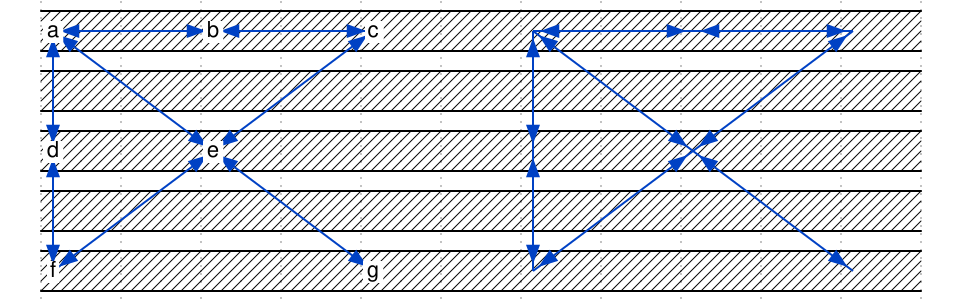

The timing diagram above was drawn with WaveDrom. Write its source.

{
    signal: [
        { wave: "x..........", node: "a.b.c.A.B.C" },
        { wave: "x.........." },
        { wave: "x..........", node: "d.e...D.E.." },
        { wave: "x.........." },
        { wave: "x..........", node: "f...g.F...G" },
    ],
    edge: [
		"a<->e", "A<->E",
		"e<->g", "E<->G",

		"c<->e", "C<->E",
		"e<->f", "E<->F",

		"a<->b", "A<->B",
		"c<->b", "C<->B",

		"a<->d", "A<->D",
		"f<->d", "F<->D",
    ]
}